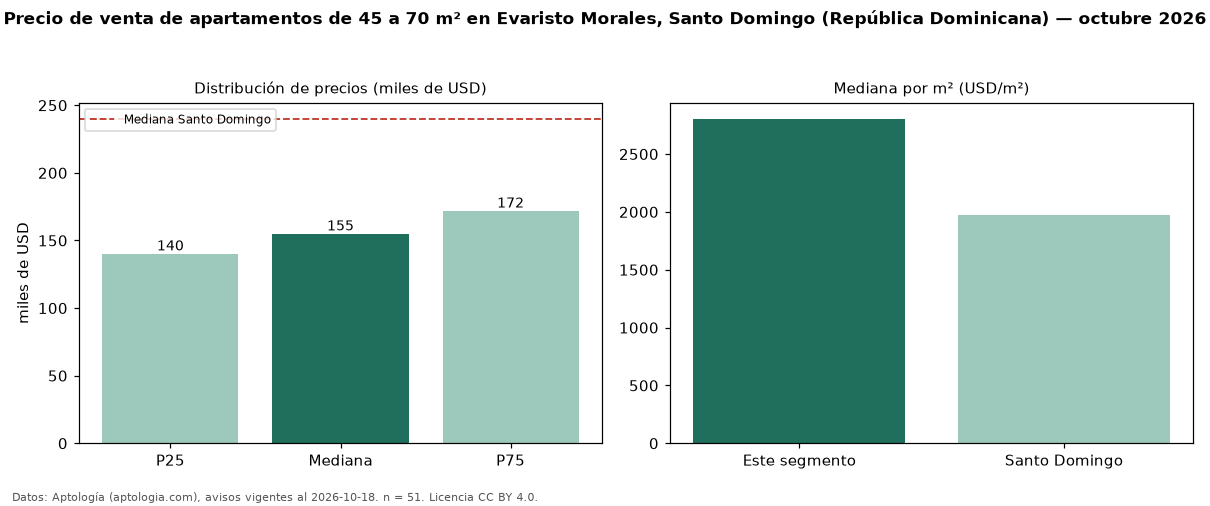

The data file committed next to this chart (first rows):
seccion, metrica, valor, moneda, n
filtro, area2, de 45 a 70 m², , 51
precio, p25, 140250, USD, 51
precio, mediana, 155000, USD, 51
precio, p75, 171950, USD, 51
precio, minimo, 97000, USD, 51
precio, maximo, 205000, USD, 51
m2, mediana_precio_m2, 2805, USD, 51
m2, area_mediana_m2, 60.0, m2, 51
banos, mediana_banos, 1.0, , 
habitaciones, 1, 155000, USD, 49
ciudad, mediana_ciudad_referencia, 240000, USD, 
ciudad, mediana_m2_ciudad, 1975, USD, 
fuente, fecha_datos, 2026-10-18, , 
fuente, atribucion, https://www.aptologia.com/do/venta/santo…, , 
fuente, licencia, CC BY 4.0, , 
